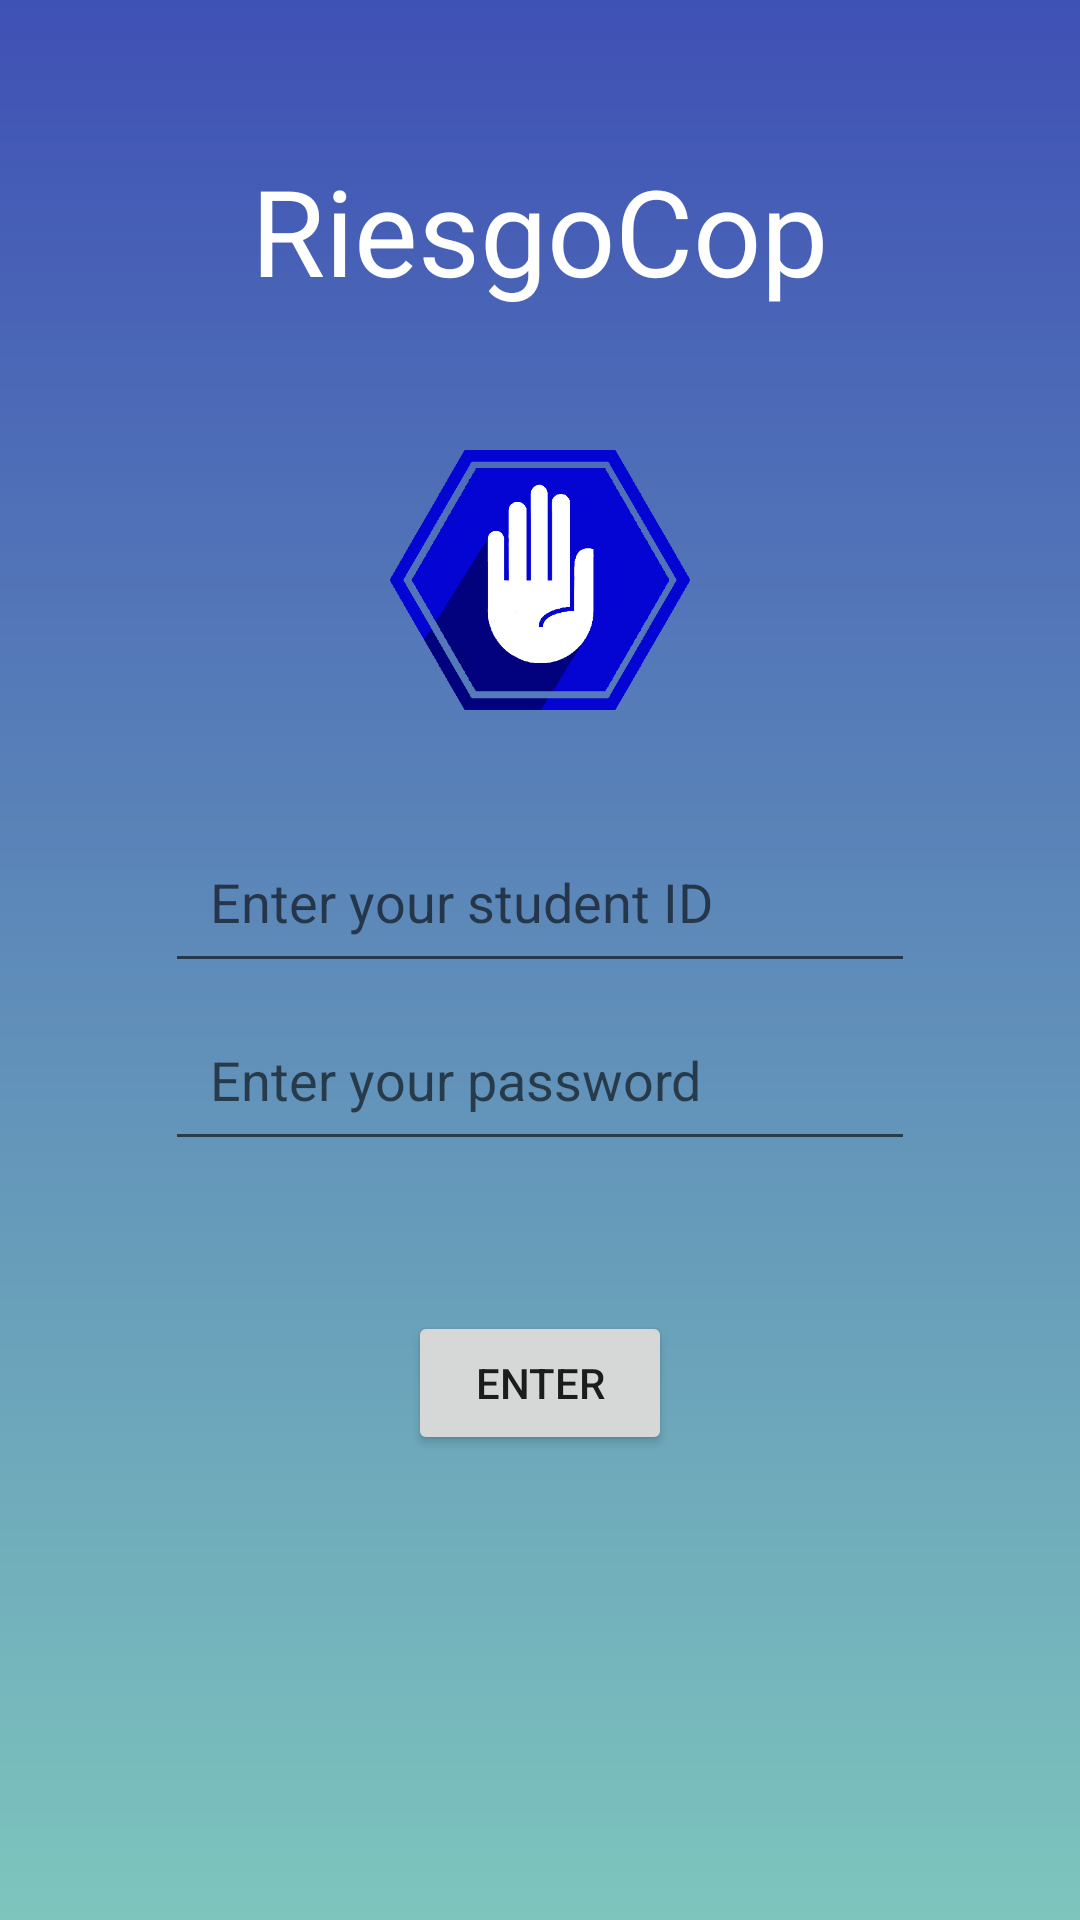

Layout XML and referenced resources for this Android screen:
<!-- AndroidManifest.xml: application theme AppTheme -->
<!-- res/layout/login_layout_worker.xml -->
<?xml version="1.0" encoding="utf-8"?>
<LinearLayout xmlns:android="http://schemas.android.com/apk/res/android"
              android:orientation="vertical"
              android:layout_width="match_parent"
              android:layout_height="match_parent"
              android:background="@drawable/degradado_inicial">

    <TextView
            android:layout_width="wrap_content"
            android:layout_height="wrap_content"
            android:id="@+id/nameapp_login"
            android:text="@string/app_name"
            android:layout_marginTop="50dp"
            android:layout_marginBottom="40dp"
            android:textColor="#FFFF"
            android:textSize="40sp"
            android:layout_gravity="center"/>
    <ImageView
            android:layout_width="100sp"
            android:layout_height="100sp"
            android:src="@drawable/logo"
            android:layout_gravity="center_horizontal"/>

    <EditText
            android:id="@+id/et_carnet_worker"
            android:layout_width="250dp"
            android:layout_height="wrap_content"
            android:hint="@string/enter_your_id"
            android:layout_marginTop="30dp"
            android:padding="15dp"
            android:layout_gravity="center_horizontal"/>

    <EditText
            android:id="@+id/et_pass_encargado"
            android:layout_width="250dp"
            android:layout_height="wrap_content"
            android:hint="@string/password"
            android:layout_marginTop="5dp"
            android:padding="15dp"
            android:layout_gravity="center_horizontal"/>
    <Button
            android:id="@+id/bt_worker_login"
            android:layout_width="wrap_content"
            android:layout_height="wrap_content"
            android:layout_marginTop="50dp"
            android:text="@string/enter"
            android:layout_gravity="center"/>

</LinearLayout>
<!-- resources referenced by this layout -->
<resources>
  <!-- drawable degradado_inicial (drawable) -->
  <?xml version="1.0" encoding="utf-8"?>
  <shape xmlns:android="http://schemas.android.com/apk/res/android">
      <gradient
          android:startColor="@color/colorPrimary"
          android:endColor="#7dc5bd"
          android:angle="270" />
  
  </shape>
  <!-- drawable logo: png bitmap (drawable, 12371 bytes) -->
  <string name="app_name" translatable="false">RiesgoCop</string>
  <string name="enter">Enter</string>
  <string name="enter_your_id">Enter your student ID</string>
  <string name="password">Enter your password</string>
  <style name="AppTheme" parent="Theme.AppCompat.Light.DarkActionBar">
          
          <item name="colorPrimary">@color/colorPrimary</item>
          <item name="colorPrimaryDark">@color/colorPrimaryDark</item>
          <item name="colorAccent">@color/colorAccent</item>
      </style>
  <color name="colorPrimary">#3F51B5</color>
  <color name="colorPrimaryDark">#1A237E</color>
  <color name="colorAccent">#0B0B61</color>
</resources>
